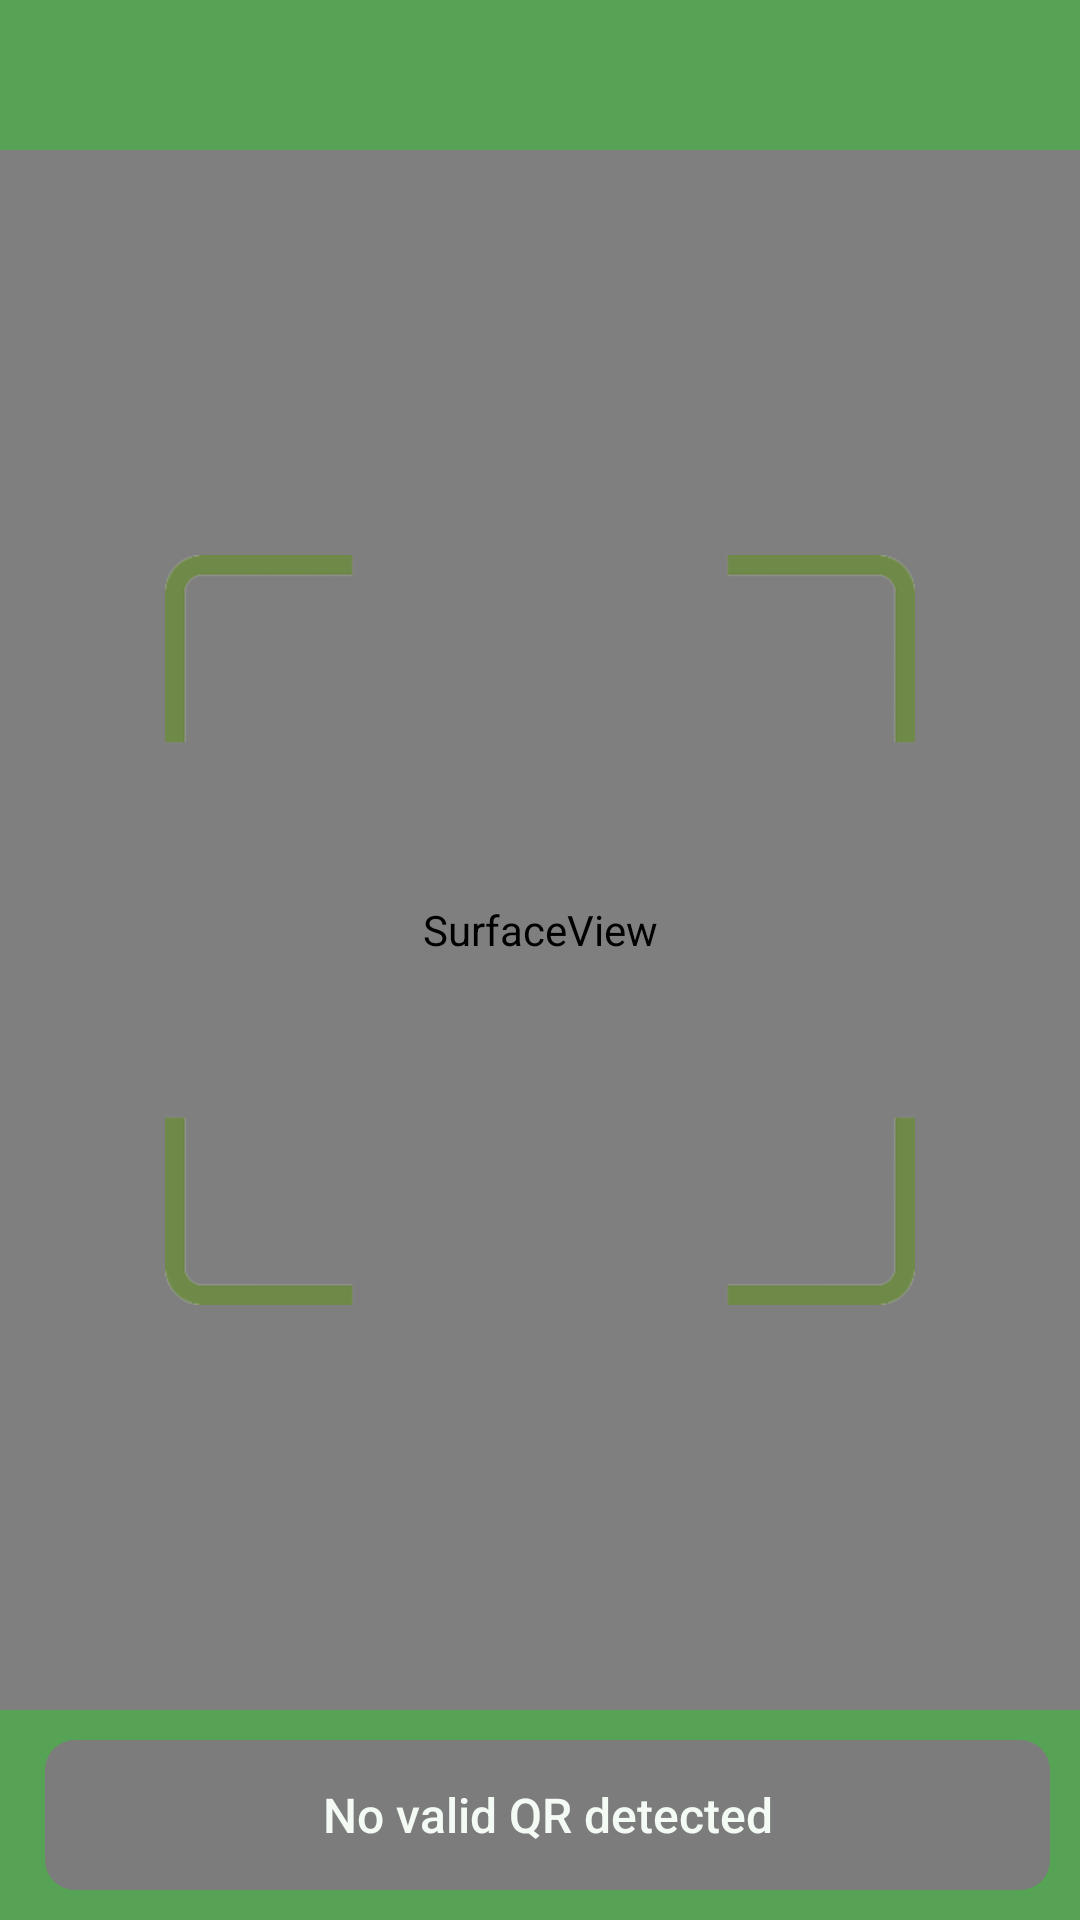

Layout XML and referenced resources for this Android screen:
<!-- AndroidManifest.xml: activity theme Immersive -->
<!-- res/layout/activity_scan_qr.xml -->
<?xml version="1.0" encoding="utf-8"?>
<androidx.constraintlayout.widget.ConstraintLayout
    xmlns:android="http://schemas.android.com/apk/res/android"
    xmlns:app="http://schemas.android.com/apk/res-auto"
    xmlns:tools="http://schemas.android.com/tools"
    android:layout_width="match_parent"
    android:layout_height="match_parent"
    android:orientation="vertical"
    android:background="@color/secondary">

    <LinearLayout
        android:id="@+id/top_Panel"
        android:layout_width="match_parent"
        android:layout_height="50dp"
        android:background="@color/primary"
        android:orientation="vertical"
        app:layout_constraintStart_toStartOf="parent"
        app:layout_constraintTop_toTopOf="parent"/>

    <RelativeLayout
        android:layout_width="match_parent"
        android:layout_height="0dp"
        app:layout_constraintTop_toBottomOf="@+id/top_Panel"
        app:layout_constraintBottom_toTopOf="@id/scan_field">

        <SurfaceView
            android:id="@+id/cameraSurfaceView"
            android:layout_width="match_parent"
            android:layout_height="match_parent"/>

        <ImageView
            android:layout_width="250dp"
            android:layout_height="250dp"
            android:src="@drawable/qr_scanner_outline"
            android:layout_centerVertical="true"
            android:layout_centerHorizontal="true"/>

    </RelativeLayout>

    <LinearLayout
        android:id="@+id/scan_field"
        android:layout_width="match_parent"
        android:layout_height="70dp"
        android:textSize="20sp"
        android:paddingLeft="5dp"
        android:background="@color/primary"
        app:layout_constraintBottom_toBottomOf="parent">

        <androidx.appcompat.widget.AppCompatButton
            android:id="@+id/scan_button"
            android:layout_width="match_parent"
            android:layout_height="match_parent"
            android:layout_margin="10dp"
            android:enabled="false"
            android:text="No valid QR detected"
            android:textSize="16sp"
            android:textAllCaps="false"
            android:textColor="@color/secondary"
            android:background="@drawable/round_rectangle"
            android:backgroundTint="@color/gray"/>

    </LinearLayout>

</androidx.constraintlayout.widget.ConstraintLayout>
<!-- resources referenced by this layout -->
<resources>
  <color name="gray">#FF7C7C7C</color>
  <color name="primary">#FF57A356</color>
  <color name="secondary">#FFF4FBF4</color>
  <!-- drawable qr_scanner_outline: png bitmap (drawable, 9829 bytes) -->
  <!-- drawable round_rectangle (drawable) -->
  <?xml version="1.0" encoding="utf-8"?>
  <shape xmlns:android="http://schemas.android.com/apk/res/android"
      android:shape="rectangle">
      <solid
          android:color="@color/secondary" />
      <corners android:radius="10dp"/>
  </shape>
  <style name="Immersive" parent="Theme.AppCompat.NoActionBar">
          <item name="android:windowLayoutInDisplayCutoutMode">shortEdges</item>
      </style>
</resources>
